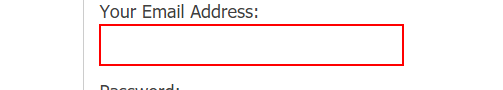
Workflow: Login BookWagon

Step 1: type "row("username").ToString" into the text box
